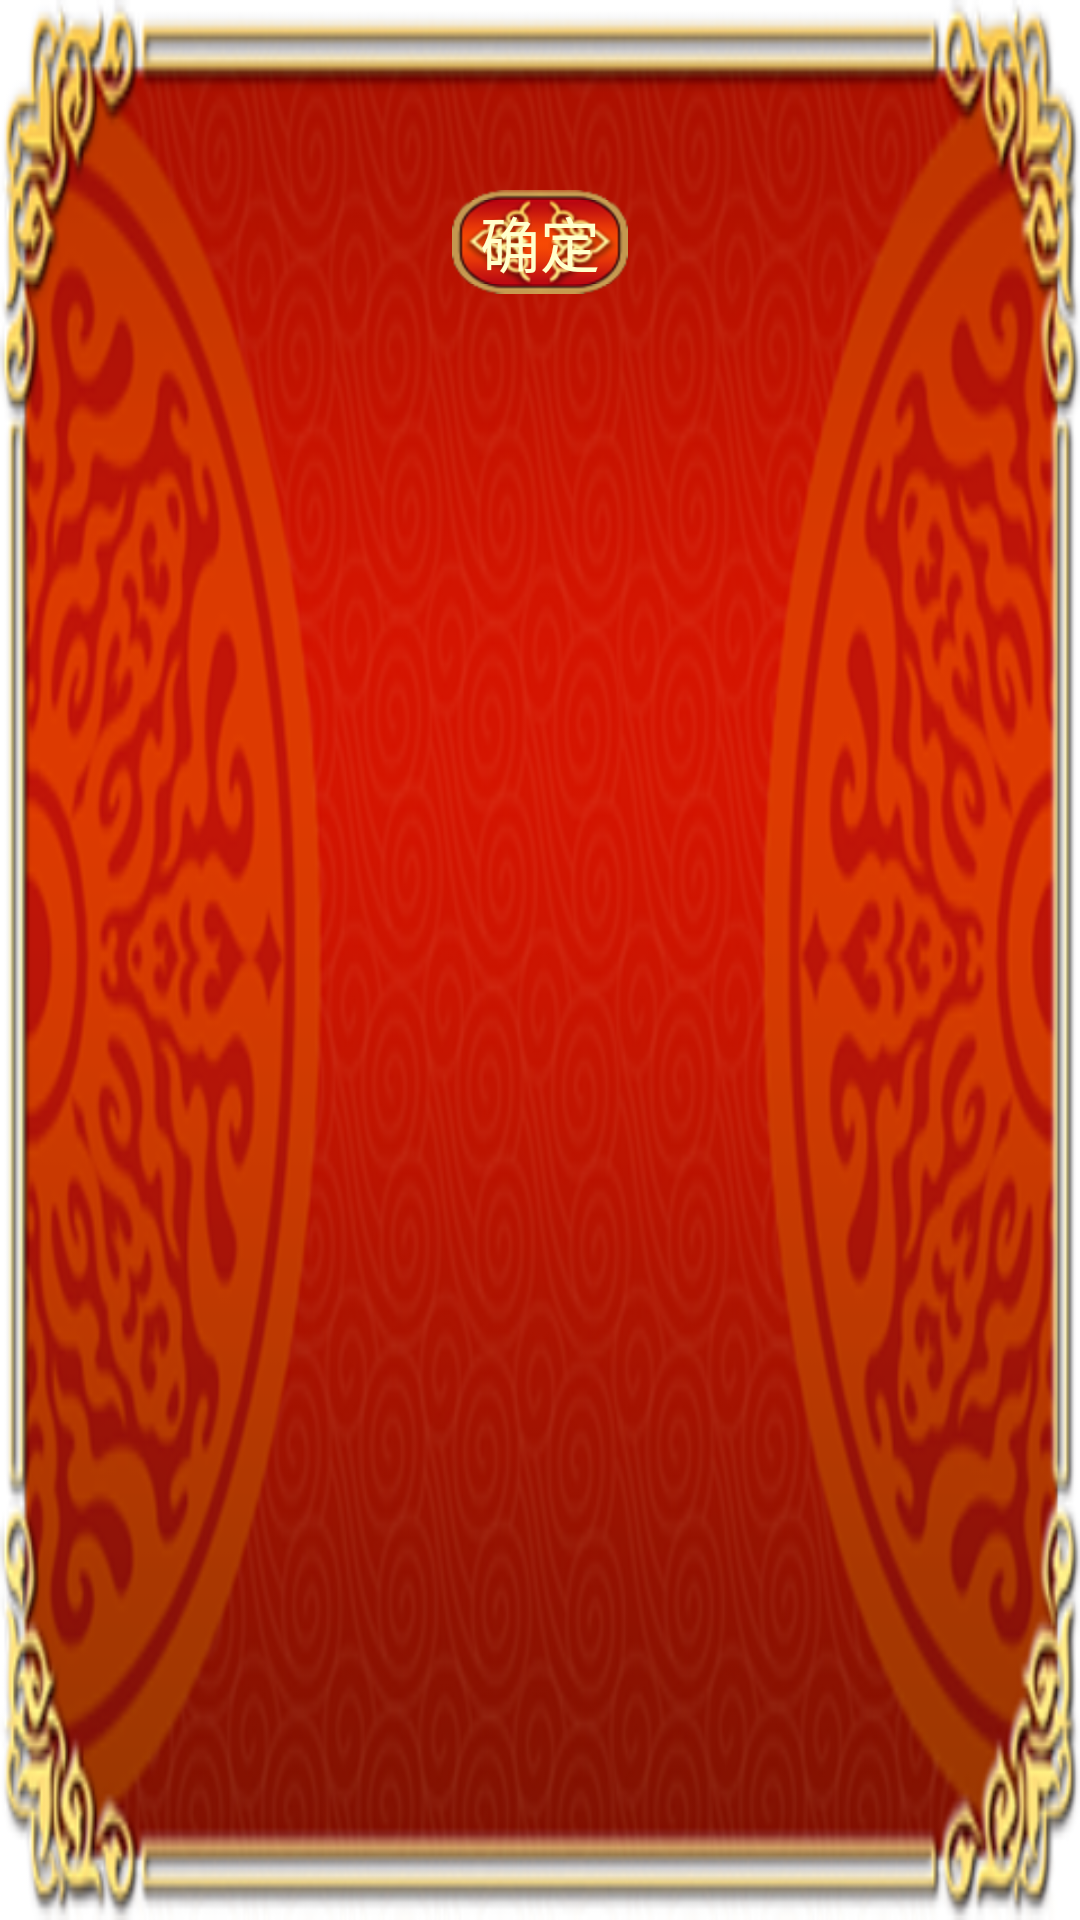

Produce the Android XML layout that renders to this screen, including the resource entries it uses.
<!-- AndroidManifest.xml: application theme AppTheme -->
<!-- res/layout/dialog.xml -->
<?xml version="1.0" encoding="utf-8"?>

<LinearLayout xmlns:android="http://schemas.android.com/apk/res/android"
    style="@style/WH_wrap_content"
    android:layout_centerInParent="true"
    android:background="@drawable/bg_dialog"
    android:gravity="center"
    android:orientation="vertical" >

    <LinearLayout
        style="@style/WH_wrap_content"
        android:orientation="vertical" >

        <TextView
            android:id="@+id/txtV_dialogText"
            style="@style/WH_wrap_content"
            android:textColor="@color/miHuang"
            android:textSize="40sp" />
    </LinearLayout>

    <LinearLayout
        style="@style/WH_match_parent"
        android:gravity="center_horizontal"
        android:layout_marginTop="10dp"
        android:orientation="horizontal" >

        <Button
            android:id="@+id/btn_dialogConfirm"
            style="@style/WH_wrap_content"
            android:background="@drawable/button_selector"
            android:text="@string/confirm"
            android:textColor="@color/miHuang"
            android:textSize="20sp" />

        <Button
            android:id="@+id/btn_dialogCancel"
            style="@style/WH_wrap_content"
            android:layout_marginLeft="20dp"
            android:background="@drawable/button_selector"
            android:text="@string/cancel"
            android:textColor="@color/miHuang"
            android:textSize="20sp"
            android:visibility="gone" />
    </LinearLayout>

</LinearLayout>
<!-- resources referenced by this layout -->
<resources>
  <color name="miHuang">#FFFFCC</color>
  <!-- drawable bg_dialog: png bitmap (drawable-hdpi, 196973 bytes) -->
  <!-- drawable button_selector (drawable) -->
  <?xml version="1.0" encoding="utf-8"?>
  
  <selector xmlns:android="http://schemas.android.com/apk/res/android" >
      <item android:state_focused="true" android:drawable="@drawable/btn_pressed" />
      <item android:state_selected="true" android:drawable="@drawable/btn_pressed" />
      <item android:state_pressed="true" android:drawable="@drawable/btn_pressed" />
  	<item android:drawable="@drawable/btn_common"></item>
  </selector>
  <string name="cancel">取消</string>
  <string name="confirm">确定</string>
  <style name="WH_match_parent">
          <item name="android:layout_width">match_parent</item>
          <item name="android:layout_height">match_parent</item>
      </style>
  <style name="WH_wrap_content">
          <item name="android:layout_width">wrap_content</item>
          <item name="android:layout_height">wrap_content</item>
      </style>
  <style name="AppTheme" parent="AppBaseTheme">
          
      </style>
  <style name="AppBaseTheme" parent="android:Theme.Light">
          
      </style>
</resources>
